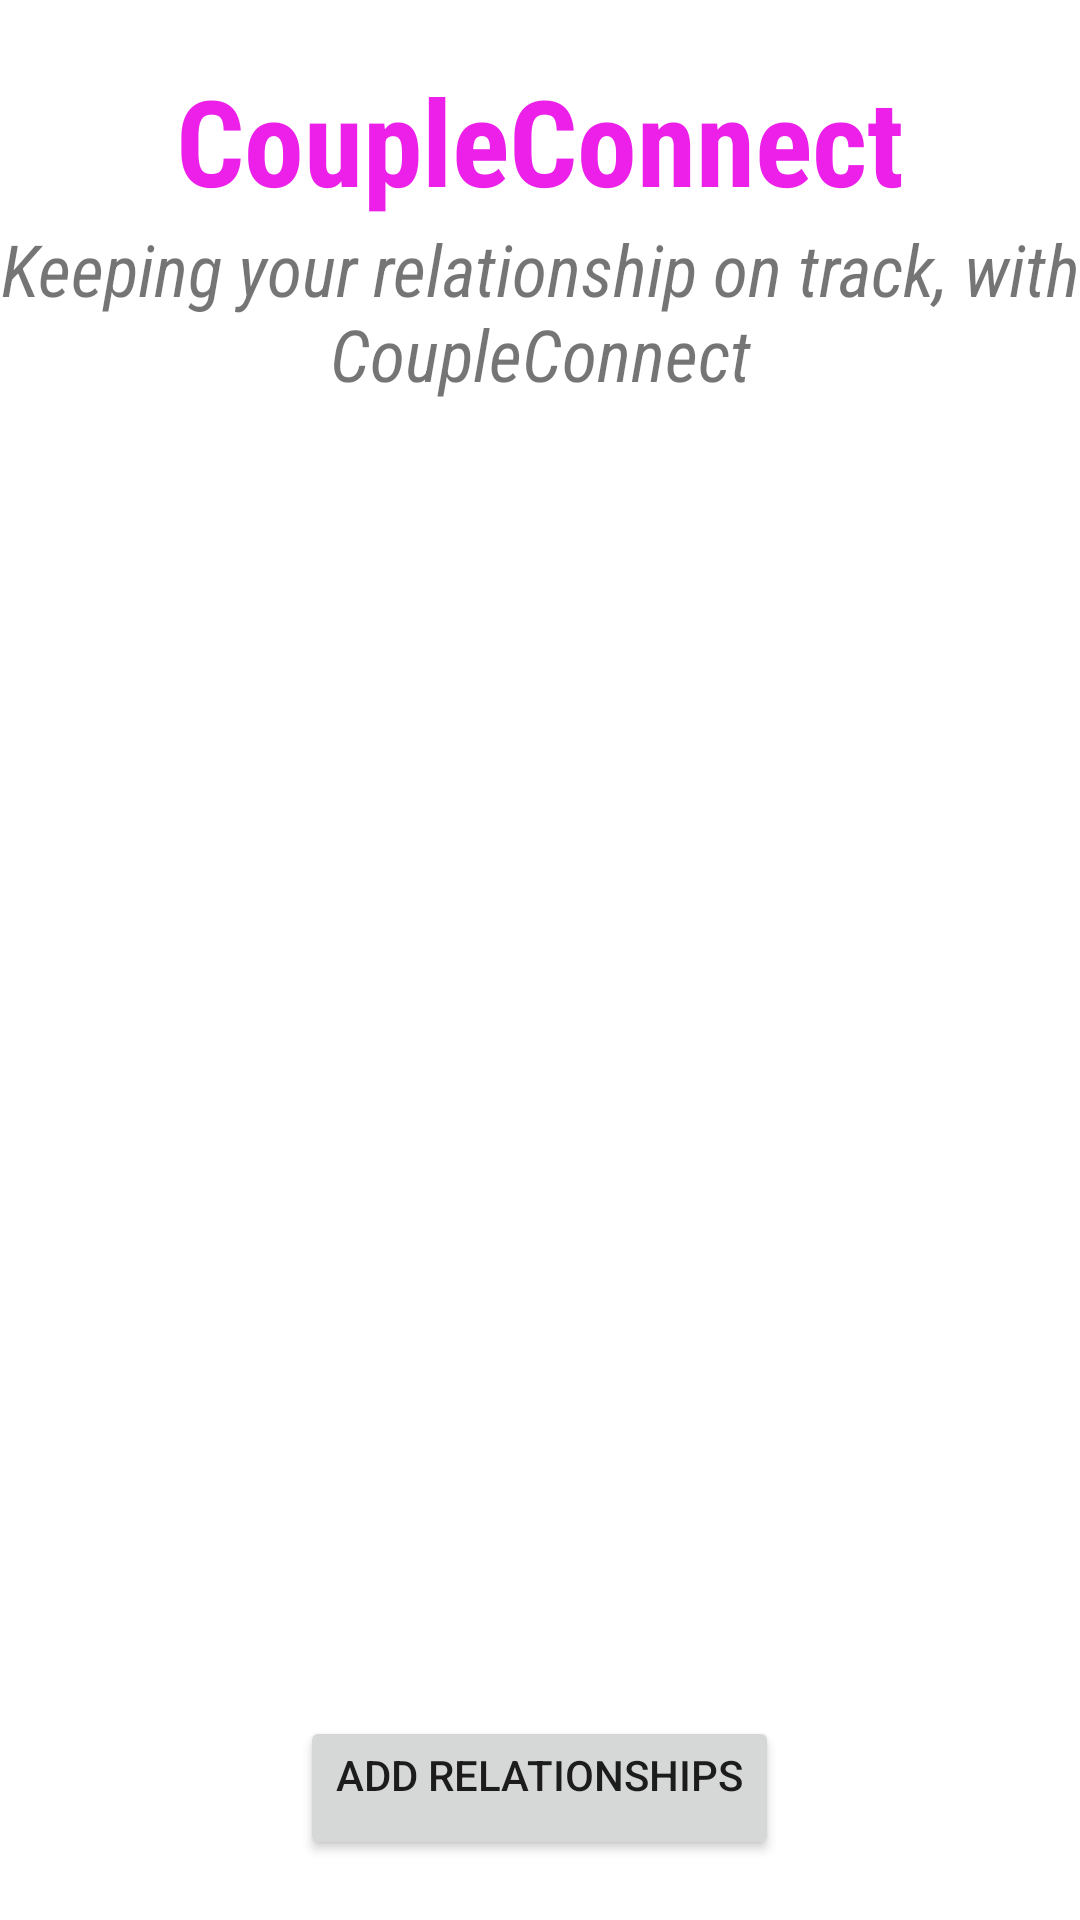

Reconstruct the res/layout file that produces this screen, plus the resources it refers to.
<!-- AndroidManifest.xml: application theme Theme.CoupleConnect -->
<!-- res/layout/fragment_welcome.xml -->
<?xml version="1.0" encoding="utf-8"?>
<androidx.constraintlayout.widget.ConstraintLayout xmlns:android="http://schemas.android.com/apk/res/android"
    xmlns:app="http://schemas.android.com/apk/res-auto"
    xmlns:tools="http://schemas.android.com/tools"
    android:id="@+id/ConstraintLayout"
    android:layout_width="match_parent"
    android:layout_height="match_parent"
    tools:context=".ui.welcome.WelcomeFragment" >

    <LinearLayout
        android:id="@+id/linearLayout"
        android:layout_width="0dp"
        android:layout_height="wrap_content"
        android:layout_marginTop="20dp"
        android:orientation="vertical"
        app:layout_constraintEnd_toEndOf="parent"
        app:layout_constraintHorizontal_bias="0.0"
        app:layout_constraintStart_toStartOf="parent"
        app:layout_constraintTop_toTopOf="parent">

        <TextView
            android:id="@+id/fragmentTitle"
            android:layout_width="match_parent"
            android:layout_height="wrap_content"
            android:fontFamily="sans-serif-condensed"
            android:text="@string/fragment_welcome_title"
            android:textAlignment="center"
            android:textColor="#EC20E9"
            android:textSize="40sp"
            android:textStyle="bold" />

        <TextView
            android:id="@+id/fragmentSlogan"
            android:layout_width="match_parent"
            android:layout_height="wrap_content"
            android:fontFamily="sans-serif-condensed"
            android:text="@string/fragment_welcome_slogan"
            android:textAlignment="center"
            android:textSize="24sp"
            android:textStyle="italic" />

    </LinearLayout>

    <LinearLayout
        android:layout_width="0dp"
        android:layout_height="wrap_content"
        android:layout_marginBottom="20dp"
        android:gravity="center"
        android:orientation="vertical"
        app:layout_constraintBottom_toBottomOf="parent"
        app:layout_constraintEnd_toEndOf="parent"
        app:layout_constraintHorizontal_bias="0.0"
        app:layout_constraintStart_toStartOf="parent">

        <androidx.recyclerview.widget.RecyclerView
            android:id="@+id/relationshipsRecyclerView"
            android:layout_width="match_parent"
            android:layout_height="match_parent"
            tools:itemCount="4"
            tools:listitem="@layout/layout_relationships_card" />

        <Button
            android:id="@+id/addRelationshipsButton"
            android:layout_width="wrap_content"
            android:layout_height="wrap_content"
            android:gravity="center_horizontal"
            android:text="@string/fragment_welcome_add_rel" />
    </LinearLayout>

</androidx.constraintlayout.widget.ConstraintLayout>
<!-- res/layout/layout_relationships_card.xml (included above) -->
<?xml version="1.0" encoding="utf-8"?>
<LinearLayout xmlns:android="http://schemas.android.com/apk/res/android"
    android:id="@+id/relationshipsCardLayout"
    android:layout_width="match_parent"
    android:layout_height="wrap_content"
    android:orientation="horizontal"
    android:paddingHorizontal="20dp">

    <TextView
        android:id="@+id/ownerNameText"
        android:layout_width="wrap_content"
        android:layout_height="wrap_content"
        android:layout_weight="1"
        android:text="TextView"
        android:textAlignment="viewStart"
        android:textSize="34sp"
        android:textStyle="bold" />

    <TextView
        android:id="@+id/union_sign"
        android:layout_width="wrap_content"
        android:layout_height="wrap_content"
        android:layout_weight="1"
        android:ellipsize="end"
        android:maxLines="1"
        android:text="🧡"
        android:textSize="34sp"
        android:textStyle="bold" />

    <TextView
        android:id="@+id/partnerNameText"
        android:layout_width="wrap_content"
        android:layout_height="wrap_content"
        android:layout_weight="1"
        android:text="TextView"
        android:textAlignment="viewEnd"
        android:textSize="34sp"
        android:textStyle="bold" />
</LinearLayout>
<!-- resources referenced by this layout -->
<resources>
  <string name="fragment_welcome_add_rel">Add relationships</string>
  <string name="fragment_welcome_slogan" translatable="false">Keeping your relationship on track, with CoupleConnect</string>
  <string name="fragment_welcome_title" translatable="false">CoupleConnect</string>
  <style name="Theme.CoupleConnect" parent="Theme.MaterialComponents.DayNight.DarkActionBar">
          
          <item name="colorPrimary">@color/pink</item>
          <item name="colorPrimaryVariant">#D52377</item>
          <item name="colorOnPrimary">@color/white</item>
          
          <item name="colorSecondary">@color/teal_200</item>
          <item name="colorSecondaryVariant">@color/teal_700</item>
          <item name="colorOnSecondary">@color/black</item>
          
          <item name="android:statusBarColor">?attr/colorPrimaryVariant</item>
          
      </style>
  <color name="pink">#EE549D</color>
  <color name="white">#FFFFFFFF</color>
  <color name="teal_200">#FF03DAC5</color>
  <color name="teal_700">#FF018786</color>
  <color name="black">#FF000000</color>
</resources>
